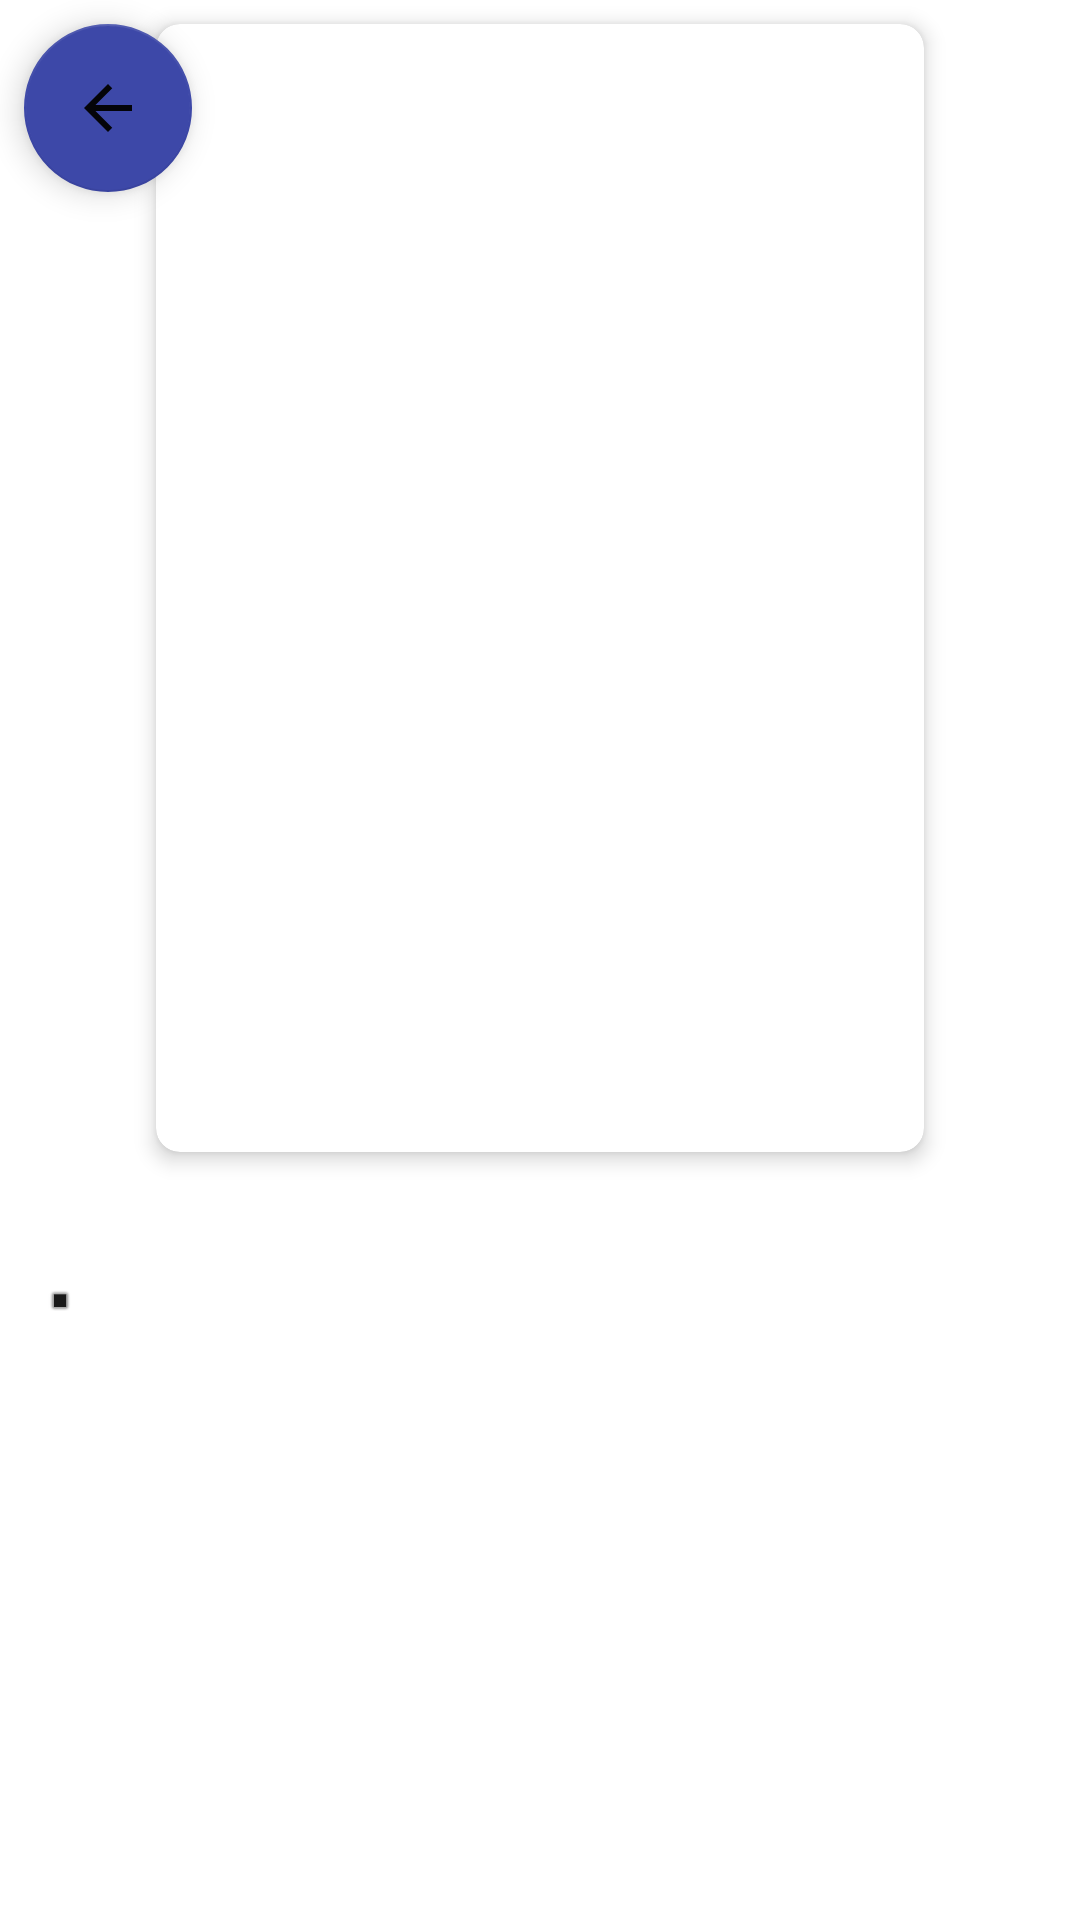

Here is an Android app screen rendered from its layout file. Give the layout XML and the strings, colors and styles it references.
<!-- AndroidManifest.xml: application theme Theme.ApiMovies -->
<!-- res/layout/fragment_detail.xml -->
<?xml version="1.0" encoding="utf-8"?>
<androidx.constraintlayout.widget.ConstraintLayout
    xmlns:android="http://schemas.android.com/apk/res/android"
    xmlns:app="http://schemas.android.com/apk/res-auto"
    xmlns:tools="http://schemas.android.com/tools"
    android:layout_width="match_parent"
    android:layout_height="match_parent"
    tools:context=".view.fragments.DetailFragment">

    <androidx.cardview.widget.CardView
        android:id="@+id/cardView"
        android:layout_width="256dp"
        android:layout_height="0dp"
        android:layout_marginHorizontal="8dp"
        android:layout_marginTop="8dp"
        android:background="@color/white"
        app:cardCornerRadius="8dp"
        app:cardElevation="4dp"
        app:layout_constraintBottom_toTopOf="@id/guideline2"
        app:layout_constraintEnd_toEndOf="parent"
        app:layout_constraintStart_toStartOf="parent"
        app:layout_constraintTop_toTopOf="parent">

        <ImageView
            android:id="@+id/imageView"
            android:layout_width="match_parent"
            android:layout_height="match_parent"
            app:layout_constraintBottom_toBottomOf="parent"
            app:layout_constraintEnd_toEndOf="parent"
            app:layout_constraintStart_toStartOf="parent"
            app:layout_constraintTop_toTopOf="parent" />

    </androidx.cardview.widget.CardView>

    <TextView
        android:id="@+id/titleTv"
        android:layout_width="wrap_content"
        android:layout_height="wrap_content"
        android:layout_margin="8dp"
        app:layout_constraintStart_toStartOf="parent"
        app:layout_constraintTop_toTopOf="@+id/guideline2"
        tools:text="Title movie"
        android:fontFamily="sans-serif-black"
        android:textSize="18sp"
        android:textStyle="bold"/>

    <com.google.android.material.floatingactionbutton.FloatingActionButton
        android:id="@+id/toListBtn"
        android:layout_width="wrap_content"
        android:layout_height="wrap_content"
        android:clickable="true"
        android:src="@drawable/baseline_arrow_back_24"
        android:layout_margin="8dp"
        app:layout_constraintStart_toStartOf="parent"
        app:layout_constraintTop_toTopOf="parent" />

    <androidx.constraintlayout.widget.Guideline
        android:id="@+id/guideline2"
        android:layout_width="wrap_content"
        android:layout_height="wrap_content"
        android:orientation="horizontal"
        app:layout_constraintGuide_percent="0.6" />

    <TextView
        android:id="@+id/releaseTv"
        android:layout_width="wrap_content"
        android:layout_height="wrap_content"
        tools:text="1951-11-1"
        android:layout_marginTop="8dp"
        app:layout_constraintStart_toStartOf="@+id/titleTv"
        app:layout_constraintTop_toBottomOf="@+id/titleTv" />
    <TextView
        android:id="@+id/averageTv"
        android:layout_width="wrap_content"
        android:layout_height="wrap_content"
        tools:text="Qualification average: 8.8"
        android:layout_marginTop="8dp"
        android:layout_marginStart="8dp"
        app:layout_constraintStart_toEndOf="@+id/imageView2"
        app:layout_constraintTop_toBottomOf="@+id/titleTv" />

    <TextView
        android:id="@+id/contentTv"
        android:layout_width="wrap_content"
        android:layout_height="wrap_content"
        android:layout_marginVertical="32dp"
        android:layout_marginHorizontal="8dp"
        android:paddingHorizontal="2dp"
        app:layout_constraintStart_toStartOf="@+id/titleTv"
        app:layout_constraintTop_toBottomOf="@+id/genresTv"
        app:layout_constraintEnd_toEndOf="parent" />

    <TextView
        android:id="@+id/genresTv"
        android:layout_width="wrap_content"
        android:layout_height="wrap_content"
        tools:text="Acción, Drama, Comedia"
        android:layout_marginTop="8dp"
        app:layout_constraintStart_toStartOf="@+id/titleTv"
        app:layout_constraintTop_toBottomOf="@+id/releaseTv" />

    <ImageView
        android:id="@+id/imageView2"
        android:layout_width="8dp"
        android:layout_height="8dp"
        android:layout_marginStart="8dp"
        android:src="@android:drawable/alert_dark_frame"
        app:layout_constraintBottom_toBottomOf="@+id/releaseTv"
        app:layout_constraintStart_toEndOf="@+id/releaseTv"
        app:layout_constraintTop_toTopOf="@+id/releaseTv" />


</androidx.constraintlayout.widget.ConstraintLayout>
<!-- resources referenced by this layout -->
<resources>
  <color name="white">#FFFFFFFF</color>
  <!-- drawable baseline_arrow_back_24 (drawable) -->
  <vector android:alpha="0.95" android:autoMirrored="true"
      android:height="24dp" android:tint="#070707"
      android:viewportHeight="24" android:viewportWidth="24"
      android:width="24dp" xmlns:android="http://schemas.android.com/apk/res/android">
      <path android:fillColor="@android:color/white" android:pathData="M20,11H7.83l5.59,-5.59L12,4l-8,8 8,8 1.41,-1.41L7.83,13H20v-2z"/>
  </vector>
  <style name="Theme.ApiMovies" parent="Theme.MaterialComponents.DayNight.NoActionBar">
          
          <item name="colorPrimary">@color/primaryColor</item>
          <item name="colorPrimaryVariant">@color/primaryDarkColor</item>
          <item name="colorOnPrimary">@color/white</item>
          
          <item name="colorSecondary">@color/primaryLightColor</item>
          <item name="colorSecondaryVariant">@color/primaryDarkColor</item>
          <item name="colorOnSecondary">@color/primaryTextColor</item>
          
          <item name="android:statusBarColor">?attr/colorPrimaryVariant</item>
          
      </style>
  <color name="primaryColor">#1F227B</color>
  <color name="primaryDarkColor">#1F227B</color>
  <color name="primaryLightColor">#3D48A8</color>
  <color name="primaryTextColor">#000000</color>
</resources>
